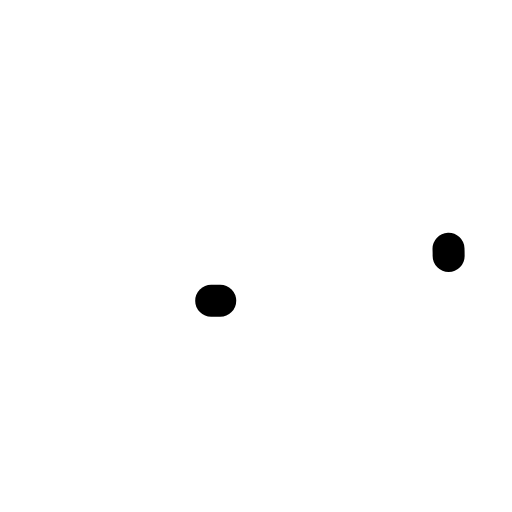
t = 0.00 s
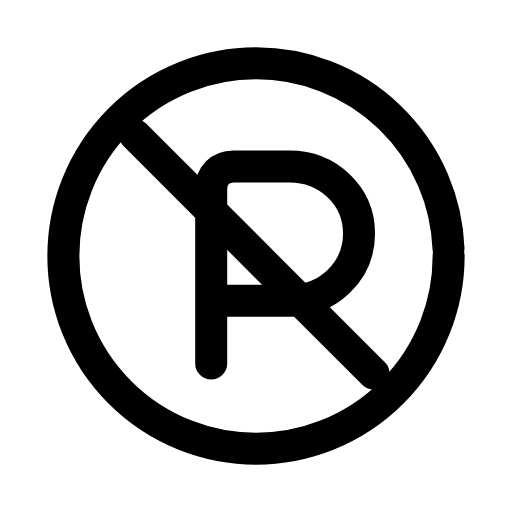
t = 0.28 s
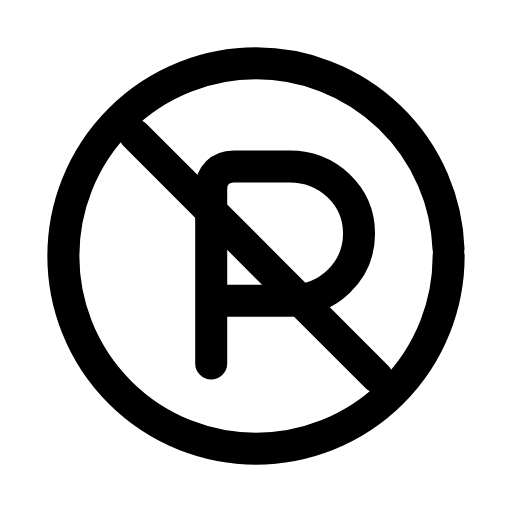
t = 0.54 s
t = 0.78 s: frame unchanged from t = 0.54 s, image omitted
t = 1.07 s: frame unchanged from t = 0.54 s, image omitted
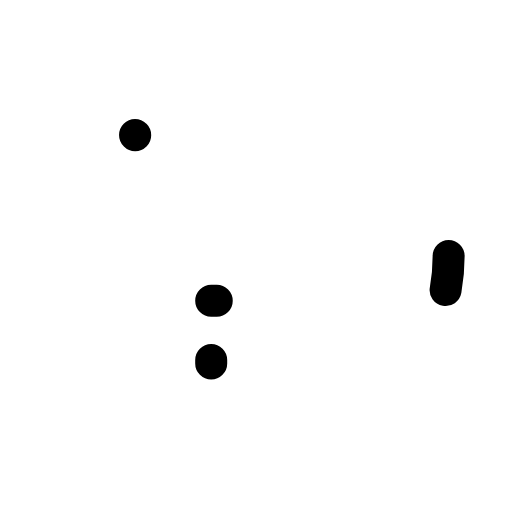
t = 1.34 s

The animated SVG that drew these frames (rendered in a browser with its animation timeline set to each time). Animation: 3 SMIL elements (animate=3); one cycle of 1.60 s, repeats indefinitely.

<svg xmlns="http://www.w3.org/2000/svg" width="24" height="24" viewBox="0 0 24 24" fill="none"><g transform="translate(-0.6 -0.6) scale(1.05)"><circle stroke="currentColor" stroke-width="1.429" stroke-linecap="round" stroke-linejoin="round" fill="none" cx="12" cy="12" r="8.6" pathLength="1" stroke-dasharray="1"><animate attributeName="stroke-dashoffset" values="1;1;0;0;0;0;1;1;1" keyTimes="0;0;0.189;0.45;0.6;0.774;0.9;0.9;1" dur="1.6s" repeatCount="indefinite" calcMode="spline" keySplines="0.16 1 0.3 1;0.16 1 0.3 1;0.16 1 0.3 1;0.16 1 0.3 1;0.16 1 0.3 1;0.16 1 0.3 1;0.16 1 0.3 1;0.16 1 0.3 1"/></circle><path stroke="currentColor" stroke-width="1.429" stroke-linecap="round" stroke-linejoin="round" fill="none" d="M10 16.8L10 9C10 8.4 10.4 8 11 8L13.5 8C15.2 8 16.6 9.3 16.6 11S15.2 14 13.5 14L10 14" pathLength="1" stroke-dasharray="1"><animate attributeName="stroke-dashoffset" values="1;1;0;0;0;0;1;1;1" keyTimes="0;0.0315;0.2205;0.45;0.6;0.753;0.879;0.9;1" dur="1.6s" repeatCount="indefinite" calcMode="spline" keySplines="0.16 1 0.3 1;0.16 1 0.3 1;0.16 1 0.3 1;0.16 1 0.3 1;0.16 1 0.3 1;0.16 1 0.3 1;0.16 1 0.3 1;0.16 1 0.3 1"/></path><line stroke="currentColor" stroke-width="1.429" stroke-linecap="round" stroke-linejoin="round" fill="none" x1="6.6" x2="17.4" y1="6.6" y2="17.4" pathLength="1" stroke-dasharray="1"><animate attributeName="stroke-dashoffset" values="1;1;0;0;0;0;1;1;1" keyTimes="0;0.063;0.252;0.45;0.6;0.732;0.858;0.9;1" dur="1.6s" repeatCount="indefinite" calcMode="spline" keySplines="0.16 1 0.3 1;0.16 1 0.3 1;0.16 1 0.3 1;0.16 1 0.3 1;0.16 1 0.3 1;0.16 1 0.3 1;0.16 1 0.3 1;0.16 1 0.3 1"/></line></g></svg>
